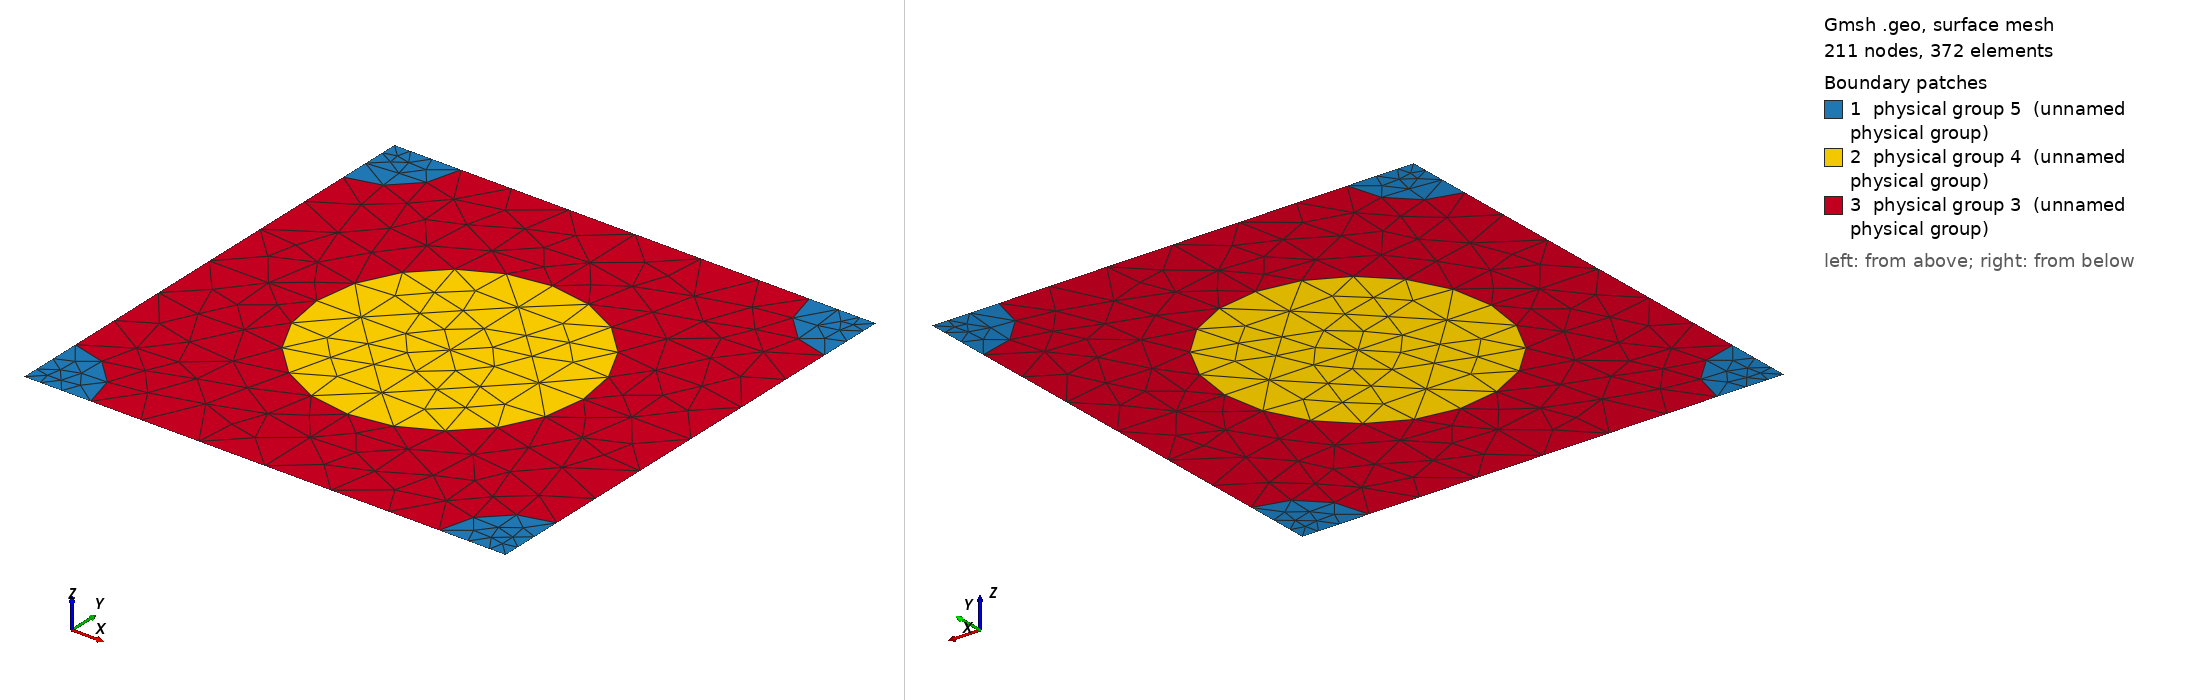

Gmsh geometry script, surface-meshed: 211 nodes, 372 surface elements. Boundary patches (legend numbers): 1 physical group 5 (unnamed physical group), 2 physical group 4 (unnamed physical group), 3 physical group 3 (unnamed physical group). Left view from above one corner, right view from below the opposite corner. Legend entries are the model's physical surfaces. The drawing asked Gmsh for element sizes between 1% and 20% of the model's largest extent; the script's own settings can give other sizes.

=== 542_150_75.geo (drawn) ===
d = 1; // grating period
ff = 0.300000;
d_in_nm = 542;
a1 = 150;
radius1 = (a1/d_in_nm)*d;
radius2 = (75/d_in_nm)*d;
lc = 0.150000; // 0.501 0.201 0.0701;
lc2 = lc/1.500000; // on cylinder surfaces
lc3 = lc/1.500000; // cylinder1 centres
lc4 = lc/4.500000; // cylinder2 centres
posx = 0;//
posy = 0;//

hy = d; // Thickness: Squre profile => hy=d
hx = 0.;

// 2*2 supercell outline

Point(1) = {0, 0, 0, lc4};
Point(2) = {-hx, -hy, 0, lc4};
Point(3) = {-hx+d, -hy, 0, lc4};
Point(4) = {d, 0, 0,lc4};
Point(5) = {-hx+d/2+posx, -hy/2+posy, 0,lc3};
Point(10) = {-hx+d/2+posx, 0, 0, lc};
Point(11) = {0,-hy/2+posy, 0, lc};
Point(12) = {-hx+d/2+posx, -hy, 0, lc};
Point(13) = {d, -hy/2+posy, 0, lc};

Point(14) = {-hx+radius2, 0, 0, lc2};
Point(15) = {d-radius2, 0, 0, lc2};
Point(16) = {0,-radius2, 0, lc2};
Point(18) = {-hx+d/2+posx, -hy/2+radius1+posy, 0, lc2};
Point(20) = {d,-radius2, 0, lc2};
Point(21) = {-hx+d/2-radius1+posx, -hy/2+posy, 0,lc2};
Point(22) = {-hx+d/2+radius1+posx, -hy/2+posy, 0,lc2};
Point(23) = {-hx, -hy+radius2, 0, lc2};
Point(25) = {-hx+d/2+posx, -hy/2-radius1+posy, 0, lc2};
Point(27) = {d,-hy+radius2, 0, lc2};
Point(28) = {-hx+radius2, -hy, 0, lc2};
Point(29) = {d-radius2, -hy, 0, lc2};

Line(1) = {1, 14};
Line(2) = {14, 10};
Line(3) = {10, 15};
Line(4) = {15, 4};
Line(5) = {4, 20};
Line(6) = {20, 13};
Line(7) = {13, 27};
Line(8) = {27, 3};
Line(9) = {3, 29};
Line(10) = {29, 12};
Line(11) = {12, 28};
Line(12) = {28, 2};
Line(13) = {2, 23};
Line(14) = {23, 11};
Line(15) = {11, 16};
Line(16) = {16, 1};
Line(18) = {18, 10};
Line(19) = {18, 5};
Line(20) = {5, 25};
Line(21) = {25, 12};
Line(22) = {11, 21};
Line(23) = {21, 5};
Line(24) = {5, 22};
Line(25) = {22, 13};

Circle(26) = {14, 1, 16};
Circle(27) = {15, 4, 20};
Circle(28) = {27, 3, 29};
Circle(29) = {28, 2, 23};
Circle(30) = {21, 5, 18};
Circle(31) = {18, 5, 22};
Circle(32) = {22, 5, 25};
Circle(33) = {25, 5, 21};

Line Loop(77) = {1, 26, 16};
Plane Surface(78) = {77};
Line Loop(79) = {4, 5, -27};
Plane Surface(80) = {79};
Line Loop(81) = {28, -9, -8};
Plane Surface(82) = {81};
Line Loop(83) = {29, -13, -12};
Plane Surface(84) = {83};
Line Loop(85) = {30, 19, -23};
Plane Surface(86) = {85};
Line Loop(87) = {19, 24, -31};
Plane Surface(88) = {87};
Line Loop(89) = {24, 32, -20};
Plane Surface(90) = {89};
Line Loop(91) = {20, 33, 23};
Plane Surface(92) = {91};
Line Loop(93) = {2, -18, -30, -22, 15, -26};
Plane Surface(94) = {93};
Line Loop(95) = {3, 27, 6, -25, -31, 18};
Plane Surface(96) = {95};
Line Loop(97) = {25, 7, 28, 10, -21, -32};
Plane Surface(98) = {97};
Line Loop(99) = {21, 11, 29, 14, 22, -33};
Plane Surface(100) = {99};

Physical Line(101) = {1, 2, 3, 4};
Physical Line(102) = {5, 6, 7, 8};
Physical Line(103) = {9, 10, 11, 12};
Physical Line(104) = {13, 14, 15, 16};

Physical Surface(3) = {94, 96, 98, 100};
Physical Surface(4) = {86, 88, 90, 92};
Physical Surface(5) = {78, 80, 82, 84};
